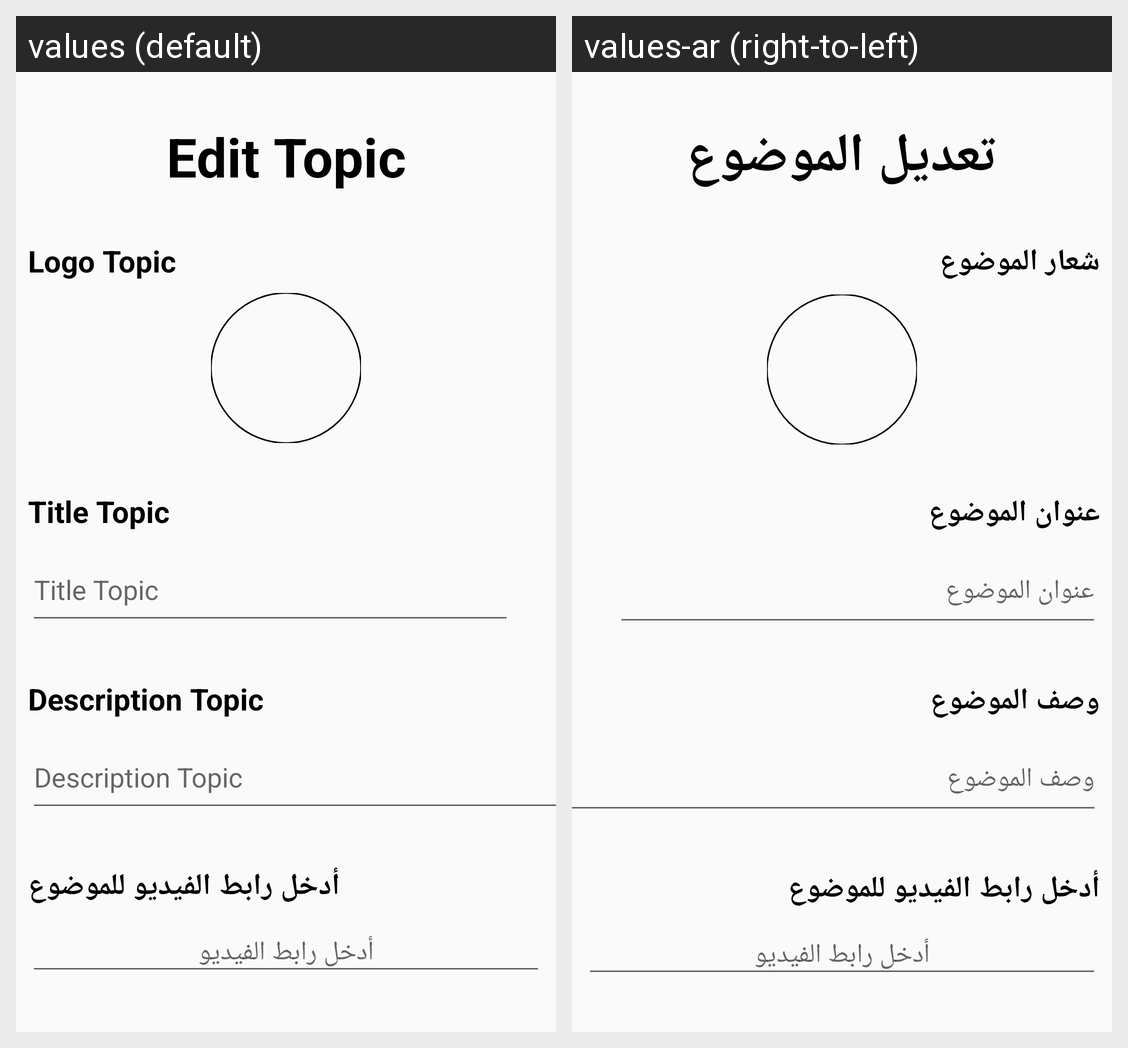

Locale-by-locale string values for the Android screen shown in this grid:
Android screen res/layout/activity_edit_topic.xml rendered under 2 locales, left to right: values (default), values-ar (right-to-left). Device: Nexus 5 (rendered at 1080×1920; each locale shown at half size, 540×960, under a caption strip naming it); theme Theme.PalliativeCare.
Strings drawn on this screen, with the default value and each locale's value (text and hints the layout hard-codes, and strings that could not be matched under every locale, appear in the picture but are not listed):

edit_topic
  values: Edit Topic
  values-ar: تعديل الموضوع

logo_topic
  values: Logo Topic
  values-ar: شعار الموضوع

title_topic
  values: Title Topic
  values-ar: عنوان الموضوع

description_topic
  values: Description Topic
  values-ar: وصف الموضوع
